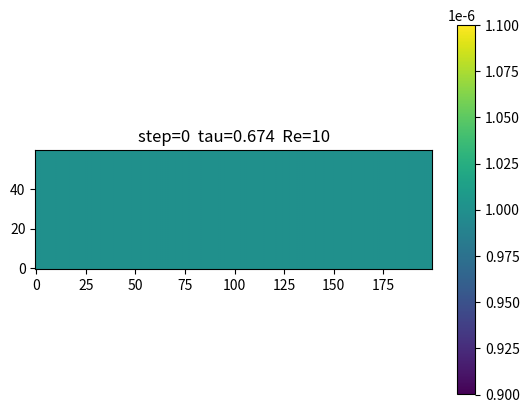
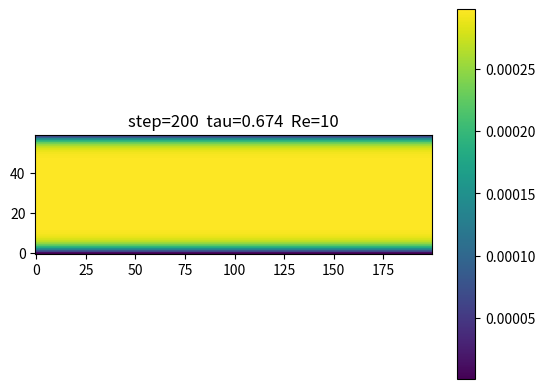
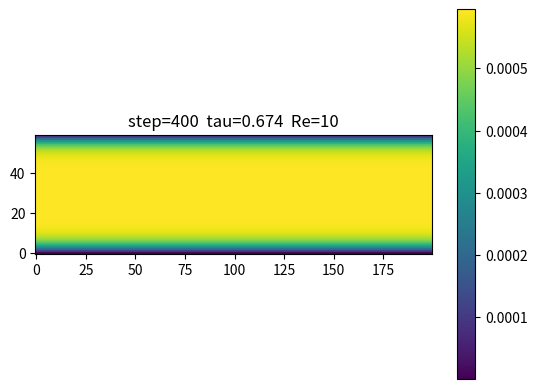
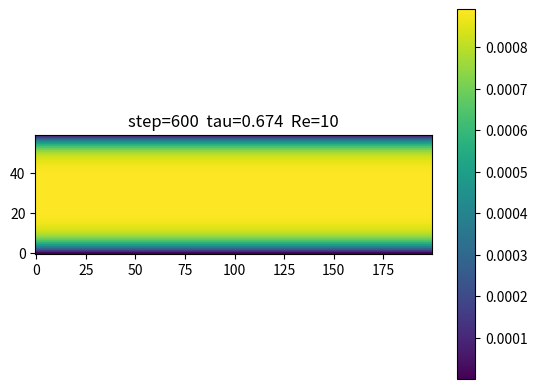
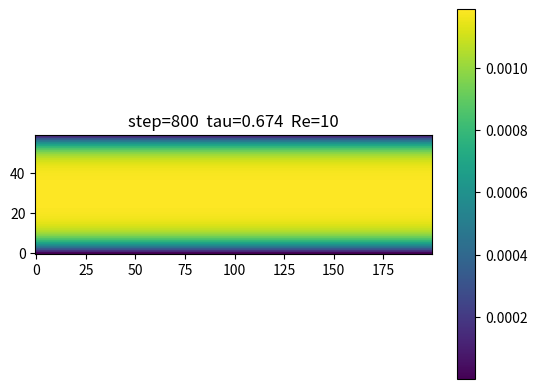
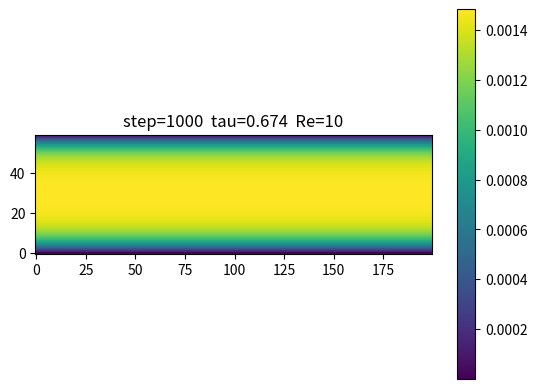
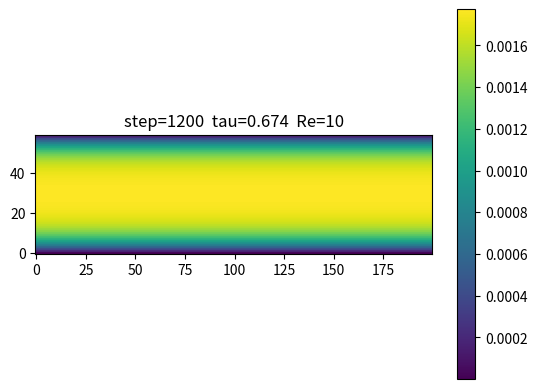
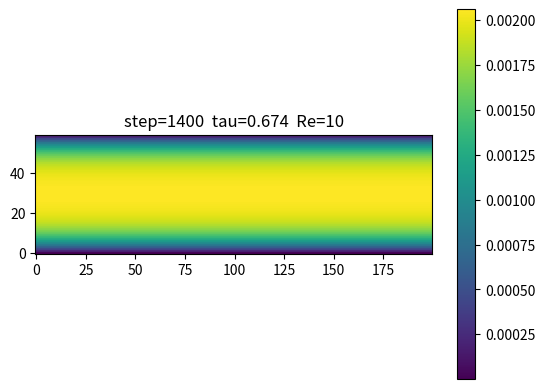
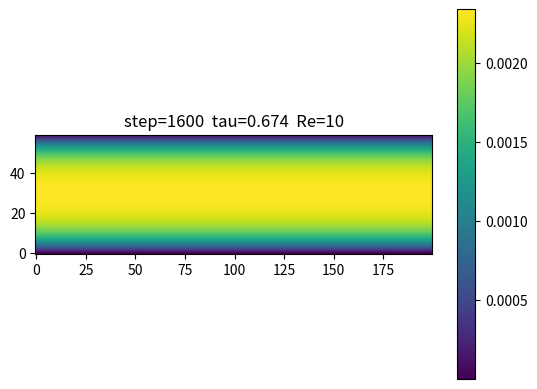
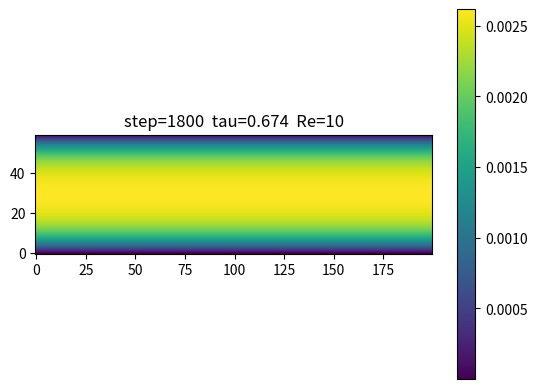
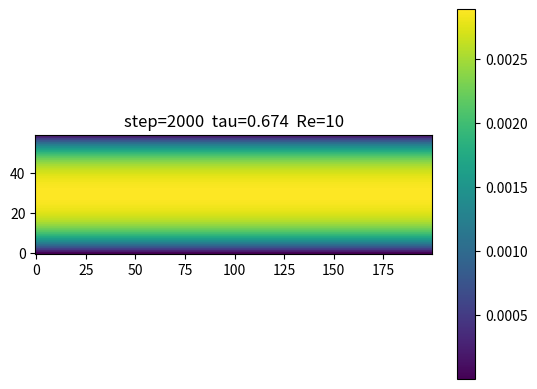
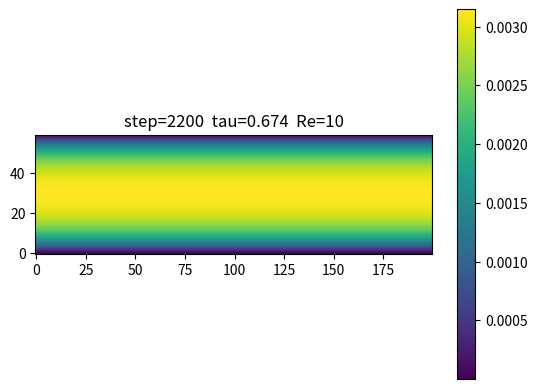
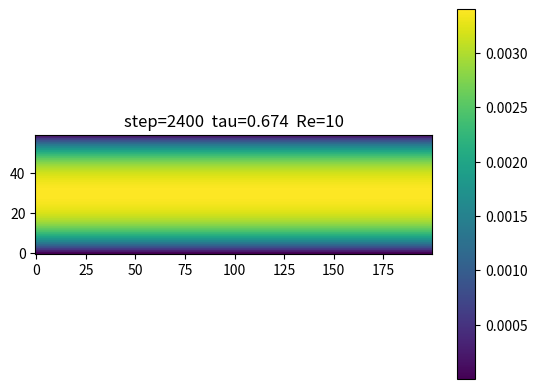
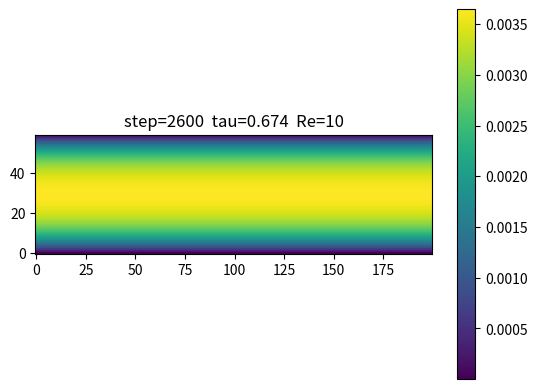
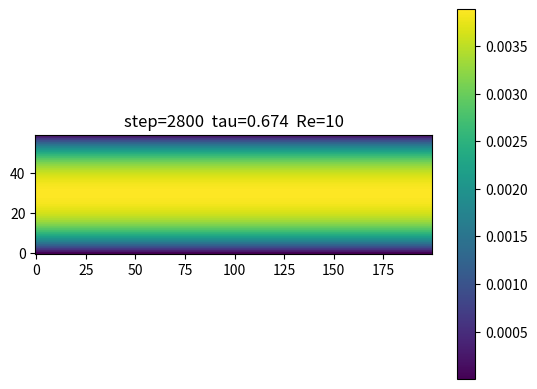
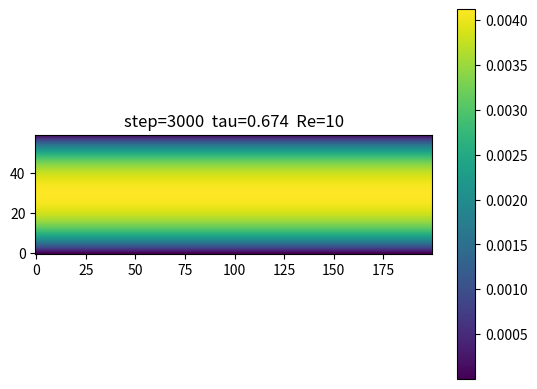

Write Python code to recreate these figures, in order.
import numpy as np
import matplotlib.pyplot as plt

# =========================================================
# PARAMETERS
# =========================================================

Nx = 200
Ny = 60

u_char = 0.01
Re = 10

L = Ny - 2

# viscosity from Reynolds number
nu = u_char * L / Re

# relaxation time
tau = 3.0 * nu + 0.5

print("nu  =", nu)
print("tau =", tau)

steps = 5000
plot_every = 200

# small driving force
force_x = 1e-6

# =========================================================
# D2Q9 LATTICE
# =========================================================

e = np.array([
    [ 0, 0],
    [ 1, 0],
    [ 0, 1],
    [-1, 0],
    [ 0,-1],
    [ 1, 1],
    [-1, 1],
    [-1,-1],
    [ 1,-1]
])

w = np.array([
    4/9,
    1/9, 1/9, 1/9, 1/9,
    1/36, 1/36, 1/36, 1/36
])

# opposite directions
opp = np.array([0,3,4,1,2,7,8,5,6])

# =========================================================
# INITIAL MACROSCOPIC FIELDS
# =========================================================

rho = np.ones((Ny, Nx))

ux = np.zeros((Ny, Nx))
uy = np.zeros((Ny, Nx))

# =========================================================
# INITIAL DISTRIBUTION
# f[y, x, i]
# =========================================================

f = np.zeros((Ny, Nx, 9))

u2 = ux**2 + uy**2

for i in range(9):

    eu = e[i,0]*ux + e[i,1]*uy

    f[:,:,i] = w[i] * rho * (
        1
        + 3*eu
        + 4.5*eu**2
        - 1.5*u2
    )

# =========================================================
# WALLS
# =========================================================

solid = np.zeros((Ny, Nx), dtype=bool)

solid[0,:] = True
solid[-1,:] = True

# =========================================================
# MAIN LOOP
# =========================================================

plt.ion()

for step in range(steps):

    # -----------------------------------------------------
    # MACROSCOPIC VARIABLES
    # -----------------------------------------------------

    rho = np.sum(f, axis=2)

    ux = np.sum(f * e[:,0], axis=2) / rho
    uy = np.sum(f * e[:,1], axis=2) / rho

    # external force
    ux += force_x

    # -----------------------------------------------------
    # EQUILIBRIUM
    # -----------------------------------------------------

    feq = np.zeros_like(f)

    u2 = ux**2 + uy**2

    for i in range(9):

        eu = e[i,0]*ux + e[i,1]*uy

        feq[:,:,i] = w[i] * rho * (
            1
            + 3*eu
            + 4.5*eu**2
            - 1.5*u2
        )

    # -----------------------------------------------------
    # COLLISION
    # -----------------------------------------------------

    f += -(f - feq) / tau

    # -----------------------------------------------------
    # STREAMING
    # -----------------------------------------------------

    for i in range(9):

        f[:,:,i] = np.roll(
            np.roll(f[:,:,i], e[i,0], axis=1),
            e[i,1], axis=0
        )

    # -----------------------------------------------------
    # BOUNCE BACK
    # -----------------------------------------------------

    for i in range(9):

        bounced = f[:,:,i][solid]

        f[:,:,opp[i]][solid] = bounced

    # -----------------------------------------------------
    # VISUALIZATION
    # -----------------------------------------------------

    if step % plot_every == 0:

        speed = np.sqrt(ux**2 + uy**2)

        plt.clf()

        plt.imshow(speed, origin="lower")
        plt.colorbar()

        plt.title(
            f"step={step}  tau={tau:.3f}  Re={Re}"
        )

        plt.pause(0.01)

plt.ioff()
plt.show()
